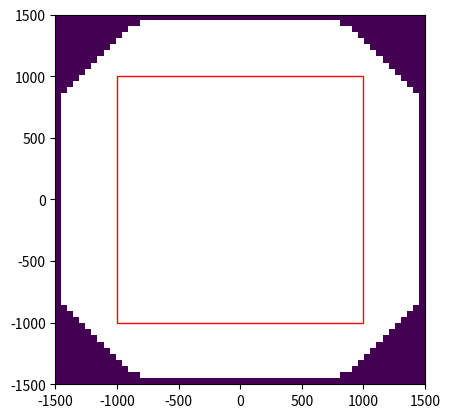

Write Python code to recreate this figure.
import numpy as np
import matplotlib.pyplot as plt
import matplotlib.patches as patches

def main():
    # Simulation parameters
    epsilon0 = 1.0
    mu0 = 1.0
    c0 = 1.0
    lambda_0 = 600
    lambda_U = 1200
    lambda_L = 900
    dx = dy = 50
    dt = dx / (c0 * np.sqrt(2))

    # Spatial Grid Definition
    x_min, x_max = -1500, 1500
    y_min, y_max = -1500, 1500

    Nx = int(round((x_max - x_min) / dx)) + 1
    Ny = int(round((y_max - y_min) / dy)) + 1

    nt = 50
    x_src, y_src= 0, 0
    x_prob, y_prob = 1000, 0
    i_x_src = int(round((x_src - x_min) / dx))
    i_y_src = int(round((y_src - y_min) / dy))

    # i_x_prob = int(round((x_prob - x_min) / dx))
    # i_y_prob = int(round((y_prob - y_min) / dy))

    omega_0 = 2 * np.pi * c0 / lambda_0
    sigma = (2 / omega_0) * (lambda_0 / (lambda_U - lambda_L))

    Ez = np.zeros((Nx, Ny), dtype = np.float32)
    Dz = np.zeros((Nx, Ny), dtype = np.float32)
    Dz_old = np.zeros((Nx, Ny), dtype = np.float32)
    
    Hx = np.zeros((Nx, Ny-1), dtype = np.float32)
    Bx = np.zeros((Nx, Ny-1), dtype = np.float32)
    Bx_old = np.zeros((Nx, Ny-1), dtype = np.float32)
    
    Hy = np.zeros((Nx-1, Ny), dtype = np.float32)
    By = np.zeros((Nx-1, Ny), dtype = np.float32)
    By_old = np.zeros((Nx-1, Ny), dtype = np.float32)
    
    epsilon = np.ones((Nx, Ny), dtype = np.float32) * epsilon0
    mu = np.ones((Nx, Ny), dtype = np.float32) * mu0

    #PML parameters
    pml_thickness = 10
    sigma_max = 1e10
    sigma_x, sigma_y = pml_profile(sigma_max, pml_thickness, Nx, Ny)

    #main loop
    for n in range(nt):
        #add source
        Ez[i_x_src][i_y_src] += gaussian_source(n, dt, sigma, omega_0)

        Dz, Ez, Hx, Hy, Bx, By, Dz_old, Bx_old, By_old = update_equations(Dz, Ez, Hx, Hy, Bx, By,
            Dz_old, Bx_old, By_old,
            sigma_x, sigma_y, epsilon, mu,
            dt, dx, dy)

    #plotting
    fig, ax = plt.subplots()
    ax.imshow(Ez, extent = [x_min,x_max,y_min,y_max])
    square = patches.Rectangle((x_min+pml_thickness*dx, y_min+pml_thickness*dy), x_max-x_min-2*dx*pml_thickness, y_max-y_min-2*dy*pml_thickness,fc='none', ec='r')
    ax.add_patch(square)
    print(Ez)
    plt.show()

def gaussian_source(n, dt, sigma, omega0):
    t_now = (n - 0.5) * dt
    t0 = 4 * sigma
    return np.exp(-((t_now - t0) / sigma)**2) * np.sin(omega0 * (t_now - t0))

def sigma_profile(sigma_max, pml_thickness, distance):
    poly_deg = 3
    return sigma_max * (distance/pml_thickness)**poly_deg

def pml_profile(sigma_max, pml_thickness, Nx, Ny):
    sigma_x = np.zeros((Nx, Ny))
    sigma_y = np.zeros((Nx, Ny))
    for i in range(pml_thickness):
        sigma_x[i, :] = sigma_profile(sigma_max, pml_thickness, pml_thickness - i)
        sigma_x[-1 - i, :] = sigma_profile(sigma_max, pml_thickness, pml_thickness - i)
    for j in range(pml_thickness):
        sigma_y[:, j] = sigma_profile(sigma_max, pml_thickness, pml_thickness - j)
        sigma_y[:, -1 - j] = sigma_profile(sigma_max, pml_thickness, pml_thickness - j)
    return sigma_x, sigma_y

def update_equations(Dz, Ez, Hx, Hy, Bx, By,
                     Dz_old, Bx_old, By_old,
                     sigma_x, sigma_y, epsilon, mu,
                     dt, dx, dy):

    # Dz, Ez
    Dz[1:-1, 1:-1] = ((1 - dt/2 * sigma_y[1:-1, 1:-1]) / (1 + dt/2 * sigma_x[1:-1, 1:-1])) * Dz[1:-1, 1:-1] + \
        dt / (1 + dt/2 * sigma_x[1:-1, 1:-1]) / epsilon[1:-1, 1:-1] * \
        ((Hy[1:, 1:-1] - Hy[:-1,1:-1]) / dx - (Hx[1:-1, 1:] - Hx[1:-1, :-1]) / dy)
    Ez[1:-1, 1:-1] = ((1 - dt / 2 * sigma_x[1:-1, 1:-1]) / (1 + dt / 2 * sigma_y[1:-1, 1:-1])) * Ez[1:-1, 1:-1] + \
        1 /  (1 + dt / 2 * sigma_y[1:-1, 1:-1]) * (Dz[1:-1, 1:-1] - Dz_old[1:-1, 1:-1])

    # Bx, Hx
    sigma_y_Bx = 0.5 * (sigma_y[:, :-1] + sigma_y[:, 1:])
    sigma_x_Hx = 0.5 * (sigma_x[:, :-1] + sigma_x[:, 1:])
    mu_Hx = 0.5 * (mu[:, :-1] + mu[:, 1:])
    Bx[:-1, :] = ((1 - dt/2 * sigma_y_Bx[:-1, :]) / (1 + dt/2 * sigma_y_Bx[:-1, :])) * Bx[:-1, :] - \
        dt / (1 + dt/2 * sigma_y_Bx[:-1, :]) * mu_Hx[:-1, :] * (Ez[:-1, 1:] - Ez[:-1, :-1])
    Hx[:-1, :] = Hx[:-1, :] + \
            (1 + dt / 2 * sigma_x_Hx[:-1, :]) * Bx[:-1,:] - \
            (1 - dt / 2 * sigma_x_Hx[:-1, :]) * Bx_old[:-1, :]

    # By, Hy
    sigma_x_By = 0.5 * (sigma_x[:-1, :] + sigma_x[1:, :])
    sigma_y_Hy = 0.5 * (sigma_y[:-1, :] + sigma_y[1:, :])
    mu_Hy = 0.5 * (mu[:-1, :] + mu[1:, :])
    By[:, :-1] = ((1 - dt/2 * sigma_x_By[:, :-1]) / (1 + dt/2 * sigma_x_By[:, :-1])) * By[:, :-1] + \
        dt / (1 + dt/2 * sigma_x_By[:, :-1]) / mu_Hy[:, :-1] * (Ez[1:, :-1] - Ez[:-1, :-1]) / dx
    Hy[:, :-1] = Hy[:, :-1] + (1 + dt / 2 * sigma_y_Hy[:, :-1]) * By[:, :-1] - \
        (1 - dt / 2 * sigma_y_Hy[:, :-1]) * By_old[:, :-1]

    Dz_old = np.copy(Dz)
    Bx_old = np.copy(Bx)
    By_old = np.copy(By)

    return Dz, Ez, Hx, Hy, Bx, By, Dz_old, Bx_old, By_old

if __name__ == "__main__":
    main()